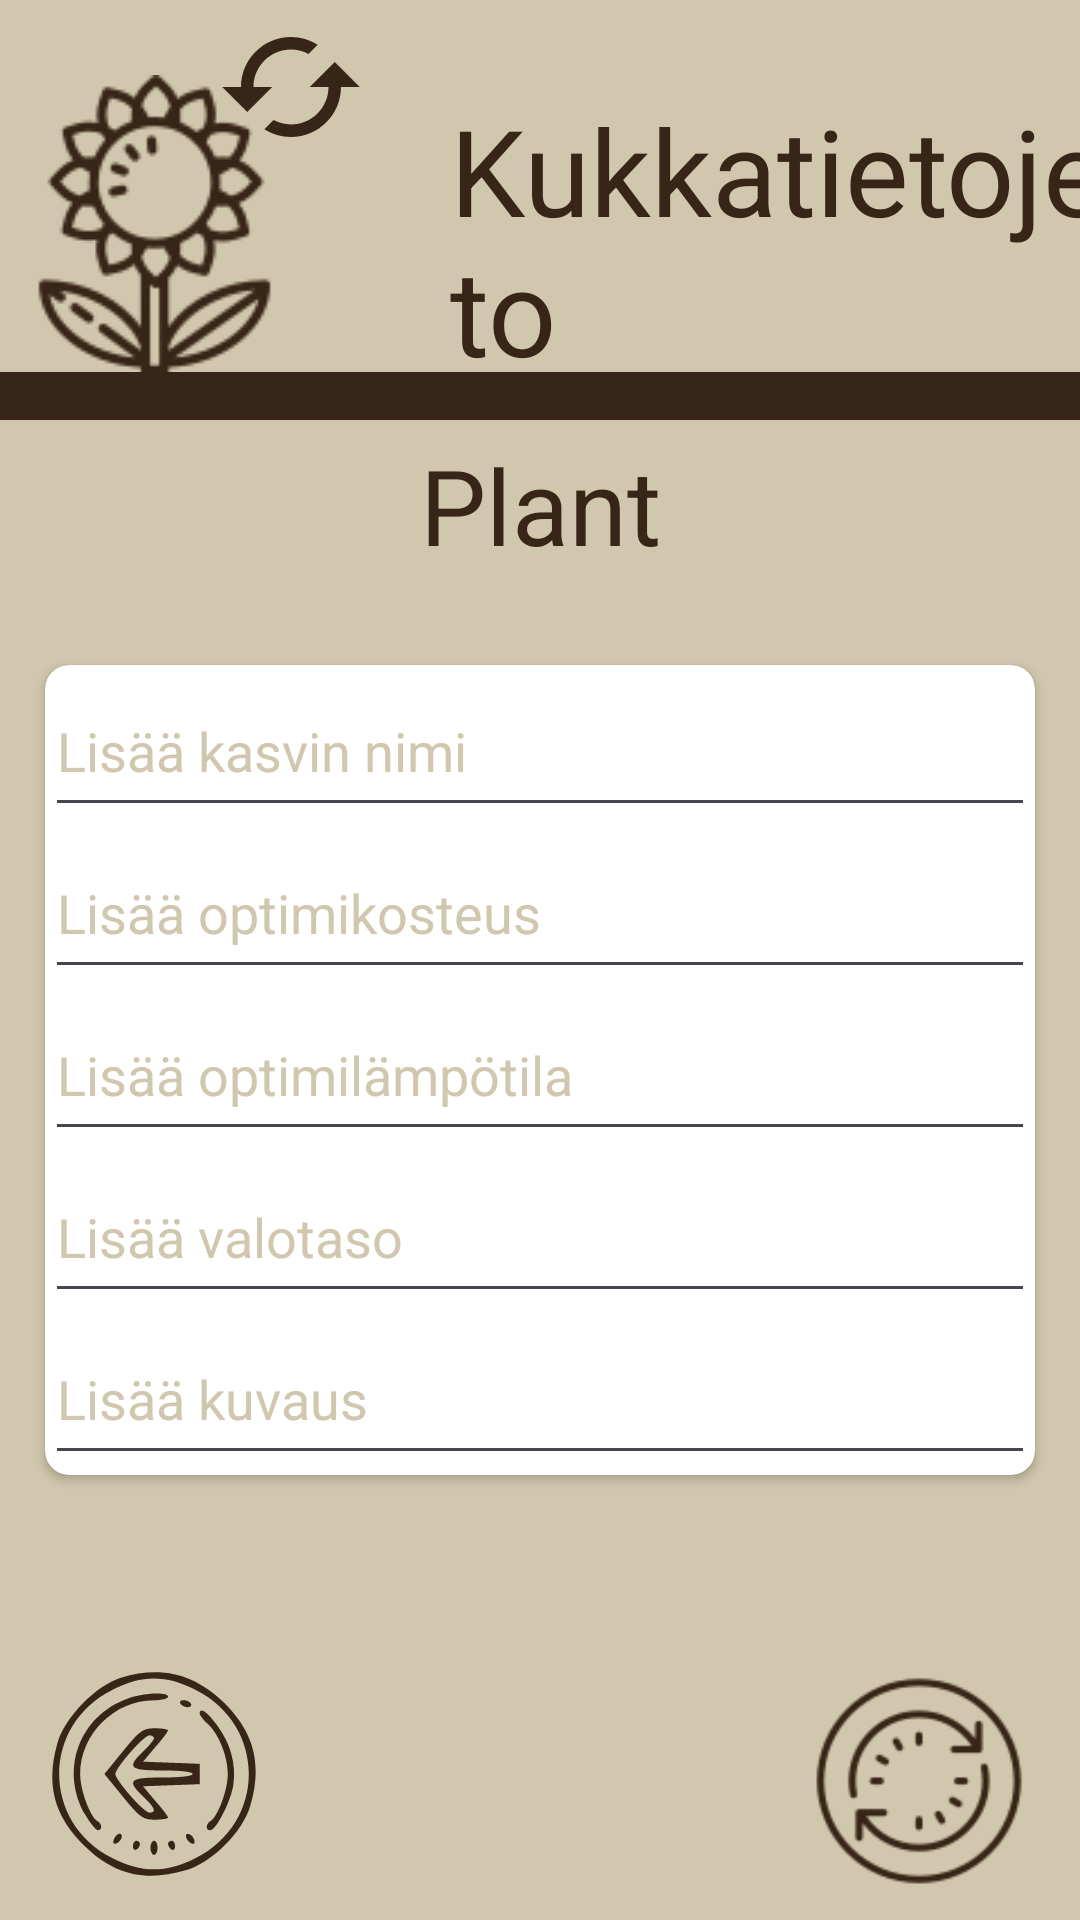

The Android layout XML behind this screen, and the referenced resources:
<!-- AndroidManifest.xml: application theme Base.Theme.KasvihuoneEnvironment -->
<!-- res/layout/activity_plant_change.xml -->
<?xml version="1.0" encoding="utf-8"?>
<androidx.constraintlayout.widget.ConstraintLayout xmlns:android="http://schemas.android.com/apk/res/android"
    xmlns:app="http://schemas.android.com/apk/res-auto"
    xmlns:tools="http://schemas.android.com/tools"
    android:layout_width="match_parent"
    android:layout_height="match_parent"
    android:background="@color/brand1"
    tools:context=".PlantChange">


    <ImageView
        android:id="@+id/underlining"
        android:layout_width="match_parent"
        android:layout_height="108dp"
        android:layout_marginTop="32dp"
        app:layout_constraintTop_toTopOf="parent"
        app:srcCompat="@drawable/underlining"
        tools:layout_editor_absoluteX="0dp" />

    <ImageView
        android:id="@+id/addFloraLogo"
        android:layout_width="wrap_content"
        android:layout_height="150dp"
        app:layout_constraintStart_toStartOf="parent"
        app:layout_constraintTop_toTopOf="parent"
        app:srcCompat="@drawable/icons8_flowerbase_100" />

    <TextView
        android:id="@+id/topic"
        android:layout_width="wrap_content"
        android:layout_height="wrap_content"
        android:layout_marginStart="50dp"
        android:layout_marginTop="30dp"
        android:text="Kukkatietojen\nvaihto"
        android:textColor="@color/brand2"
        android:textSize="40sp"
        app:layout_constraintStart_toEndOf="@+id/addFloraLogo"
        app:layout_constraintTop_toTopOf="parent" />

    <ImageView
        android:id="@+id/refreshLogo"
        android:layout_width="50dp"
        android:layout_height="50dp"
        android:layout_marginStart="72dp"
        android:layout_marginTop="4dp"
        app:layout_constraintStart_toStartOf="parent"
        app:layout_constraintTop_toTopOf="parent"
        app:srcCompat="@drawable/baseline_cached_24" />

    <TextView
        android:id="@+id/displayName"
        android:layout_width="wrap_content"
        android:layout_height="wrap_content"
        android:layout_marginTop="5dp"
        android:text="Plant"
        android:textColor="@color/brand2"
        android:textSize="35sp"
        app:layout_constraintEnd_toEndOf="parent"
        app:layout_constraintStart_toStartOf="parent"
        app:layout_constraintTop_toBottomOf="@+id/underlining" />

    <ImageView
        android:id="@+id/cycleLeft"
        android:clickable="true"
        android:focusable="true"
        android:layout_width="45dp"
        android:layout_height="45dp"
        android:layout_marginTop="10dp"
        app:layout_constraintEnd_toStartOf="@+id/displayName"
        app:layout_constraintStart_toStartOf="parent"
        app:layout_constraintTop_toBottomOf="@+id/underlining"
        tools:srcCompat="@drawable/twotone_label_important_24" />

    <ImageView
        android:id="@+id/cycleRight"
        android:clickable="true"
        android:focusable="true"
        android:layout_width="45dp"
        android:layout_height="45dp"
        android:layout_marginTop="10dp"
        app:layout_constraintEnd_toEndOf="parent"
        app:layout_constraintStart_toEndOf="@+id/displayName"
        app:layout_constraintTop_toBottomOf="@+id/underlining"
        tools:srcCompat="@drawable/twotone_label_important_24" />

    <ImageView
        android:id="@+id/backButton"
        android:layout_width="75dp"
        android:layout_height="75dp"
        android:clickable="true"
        android:focusable="true"
        android:layout_marginStart="15dp"
        android:layout_marginBottom="10dp"
        app:layout_constraintBottom_toBottomOf="parent"
        app:layout_constraintStart_toStartOf="parent"
        app:srcCompat="@drawable/icons8_arrow_64" />

    <ImageView
        android:id="@+id/changePlant"
        android:layout_width="75dp"
        android:layout_height="75dp"
        android:clickable="true"
        android:focusable="true"
        android:layout_marginEnd="15dp"
        android:layout_marginBottom="10dp"
        app:layout_constraintBottom_toBottomOf="parent"
        app:layout_constraintEnd_toEndOf="parent"
        app:srcCompat="@drawable/icons8_refresh_100" />

    <RelativeLayout
        android:layout_width="match_parent"
        android:layout_height="300dp"
        android:layout_marginTop="15dp"
        app:layout_constraintEnd_toEndOf="parent"
        app:layout_constraintStart_toStartOf="parent"
        app:layout_constraintTop_toBottomOf="@+id/displayName">


        <androidx.cardview.widget.CardView
            android:layout_width="match_parent"
            android:layout_height="match_parent"
            android:layout_marginStart="15dp"
            android:layout_marginTop="15dp"
            android:layout_marginEnd="15dp"
            android:layout_marginBottom="15dp"
            app:cardCornerRadius="8dp">

            <LinearLayout
                android:layout_width="match_parent"
                android:layout_height="match_parent"
                android:orientation="vertical">

                <EditText
                    android:id="@+id/editPlantName"
                    android:layout_width="match_parent"
                    android:layout_height="55dp"
                    android:layout_weight="1"
                    android:hint="Lisää kasvin nimi"
                    android:inputType="textPersonName"
                    android:textColor="@color/brand2"
                    android:textColorHint="@color/brand1" />

                <EditText
                    android:id="@+id/editHumidity"
                    android:layout_width="match_parent"
                    android:layout_height="55dp"
                    android:layout_weight="1"
                    android:hint="Lisää optimikosteus"
                    android:inputType="number"
                    android:textColor="@color/brand2"
                    android:textColorHint="@color/brand1" />

                <EditText
                    android:id="@+id/editTemperature"
                    android:layout_width="match_parent"
                    android:layout_height="55dp"
                    android:layout_weight="1"
                    android:hint="Lisää optimilämpötila"
                    android:inputType="number"
                    android:textColor="@color/brand2"
                    android:textColorHint="@color/brand1" />

                <EditText
                    android:id="@+id/editLight"
                    android:layout_width="match_parent"
                    android:layout_height="55dp"
                    android:layout_weight="1"
                    android:hint="Lisää valotaso"
                    android:inputType="number"
                    android:textColor="@color/brand2"
                    android:textColorHint="@color/brand1" />

                <EditText
                    android:id="@+id/editDescription"
                    android:layout_width="match_parent"
                    android:layout_height="55dp"
                    android:layout_weight="1"
                    android:hint="Lisää kuvaus"
                    android:inputType="textLongMessage"
                    android:textColor="@color/brand2"
                    android:textColorHint="@color/brand1" />

            </LinearLayout>
        </androidx.cardview.widget.CardView>
    </RelativeLayout>


</androidx.constraintlayout.widget.ConstraintLayout>
<!-- resources referenced by this layout -->
<resources>
  <color name="brand1">#D1C7AE</color>
  <color name="brand2">#372517</color>
  <!-- drawable baseline_cached_24 (drawable) -->
  <vector android:height="24dp" android:tint="#372517"
      android:viewportHeight="24" android:viewportWidth="24"
      android:width="24dp" xmlns:android="http://schemas.android.com/apk/res/android">
      <path android:fillColor="@android:color/white" android:pathData="M19,8l-4,4h3c0,3.31 -2.69,6 -6,6 -1.01,0 -1.97,-0.25 -2.8,-0.7l-1.46,1.46C8.97,19.54 10.43,20 12,20c4.42,0 8,-3.58 8,-8h3l-4,-4zM6,12c0,-3.31 2.69,-6 6,-6 1.01,0 1.97,0.25 2.8,0.7l1.46,-1.46C15.03,4.46 13.57,4 12,4c-4.42,0 -8,3.58 -8,8H1l4,4 4,-4H6z"/>
  </vector>
  <!-- drawable icons8_arrow_64: vector/xml drawable (drawable, 2889 chars, omitted) -->
  <!-- drawable icons8_flowerbase_100: png bitmap (drawable, 4922 bytes) -->
  <!-- drawable icons8_refresh_100: png bitmap (drawable, 4113 bytes) -->
  <!-- drawable twotone_label_important_24 (drawable) -->
  <vector android:autoMirrored="true" android:height="24dp"
      android:tint="#372517" android:viewportHeight="24"
      android:viewportWidth="24" android:width="24dp" xmlns:android="http://schemas.android.com/apk/res/android">
      <path android:fillAlpha="0.3"
          android:fillColor="@android:color/white"
          android:pathData="M15,7H7.89l3.57,5 -3.57,5H15l3.55,-5z" android:strokeAlpha="0.3"/>
      <path android:fillColor="@android:color/white" android:pathData="M16.63,5.84C16.27,5.33 15.67,5 15,5H4l5,7 -5,6.99h11c0.67,0 1.27,-0.32 1.63,-0.83L21,12l-4.37,-6.16zM15,17H7.89l3.57,-5 -3.57,-5H15l3.55,5L15,17z"/>
  </vector>
  <!-- drawable underlining (drawable) -->
  <layer-list xmlns:android="http://schemas.android.com/apk/res/android">
      <item>
          <shape android:shape="rectangle">
              <solid android:color='@color/brand2' /> 
          </shape>
      </item>
  
      <item android:bottom="16dp"> 
          <shape android:shape="rectangle">
              <solid android:color="@color/brand1" /> 
          </shape>
      </item>
  
  </layer-list>
  <style name="Base.Theme.KasvihuoneEnvironment" parent="Theme.Material3.DayNight.NoActionBar">
          
          <item name="colorPrimary">@color/brand1</item>
          <item name="colorSecondary">@color/brand2</item>
  
          
          <item name="android:colorPrimary">@color/brand2</item>
          <item name="android:colorPrimaryDark">@color/brand2</item>
          <item name="android:colorAccent">@color/brand1</item>
  
          
          <item name="android:textColorPrimary">@android:color/white</item>
          <item name="android:textColor">@android:color/white</item>
      </style>
</resources>
